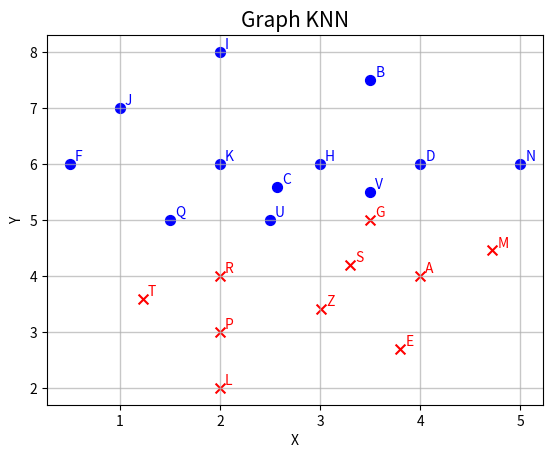

Recreate this plot in Python. (Note: this script raises an exception after producing the figure.)
# Un algorithme permettant de déterminer les k plus proches voisins de O 
# en prenant les points indiqués dans le graph (cf fiche...)
# + graph

#+----------------- IMPORTS -----------------+#
import numpy as np
import matplotlib.pyplot as plt
from math import sqrt
#+-------------------------------------------+#

#+----------------- GRAPH SETTINGS -----------------+#
plt.title("Graph KNN",fontsize=15)
plt.xlabel("X")
plt.ylabel("Y")
plt.grid(linestyle='-', linewidth=1,alpha=0.7)
#Optional : Graph LIMITS
#ax = plt.gca()
#ax.set_xlim([-3, 9])
#ax.set_ylim([0, 9])
#+--------------------------------------------------+#


#+------------------------ FUNCTIONS ------------------------+#

    #1 : distance(), distance Euclidienne entre deux points

def distance(a,b):
    """d : distance entre deux points"""
    d = 0
    for i in range(len(a)):
        d = d + (b[i]-a[i])**2
    return sqrt(d)

    #2 : listdist(), liste de distances

def listdist(L, o):
    """
    L_dist : la list de distances des points.
    L_pts_dist : idem, mais sous forme de tuple avec la lettre associée.
    n : longueur de la liste L donnée.
    """
    L_dist = []
    L_pts_dist = []
    n = len(L)
    for i in range(n):
        L_dist.append( distance(o, L[i]) )
        L_pts_dist.append( (distance(o,L[i]),L_pts[i]) )
    return L_dist, L_pts_dist

    #3 : kppv(), les knn

def kppv(L, k, o):
    """
    knn : liste des k points les plus proches.
    D : la liste des distances triée.
    D_l : idem avec la liste associant distance et lettre.
    """
    knn = []
    D = sorted(listdist(L,o)[0])
    D_l = listdist(L,o)[1]
    D_l.sort(key=lambda y: y[0])
    for i in range(k-1):
        knn.append(D[i])
    return knn, D_l[:k-1]

#+-----------------------------------------------------------+#


#+----------------- DEFINITION - Points -----------------+#
#Coords
L = [(4,4), (3.5,7.5), (2.57, 5.59), (4, 6), (3.8, 2.7), (0.5, 6), (3.5, 5), (3, 6), (2, 8), (1, 7), (2, 6), (2, 2), (4.72, 4.46), (5, 6), (1.5, 5), (2, 3), (2,4), (3.3, 4.2), (1.23, 3.59), (2.5, 5), (3.5, 5.5), (3.01, 3.41)]

#Names
pt_list = "ABCDEFGHIJKLMNQPRSTUVZ"
L_pts = [l for l in "ABCDEFGHIJKLMNQPRSTUVZ"]
#+-------------------------------------------------------+#


#+----------------- BLUE POINTS -----------------+#

#List of BLUE points names
pts_blue = "BCDFHIJKNQUV"

#Coords of points
X_blue = np.array([i[0] for i in L if pt_list[L.index(i)] in pts_blue])
Y_blue = np.array([i[1] for i in L if pt_list[L.index(i)] in pts_blue])

#Name of points
annotations_blue=[i for i in pts_blue]

#Place points
plt.scatter(X_blue,Y_blue,s=50,color="blue", marker='o')

#Annotate points
for i, label in enumerate(annotations_blue):
    plt.annotate(label, (X_blue[i]+0.05, Y_blue[i]+0.05), color='blue')

#+-----------------------------------------------+#


#+----------------- RED POINTS -----------------+#

#List of RED points names
pts_red = "AEGLMPRSTZ"

#Coords of points
X_red = np.array([i[0] for i in L if pt_list[L.index(i)] in pts_red])
Y_red = np.array([i[1] for i in L if pt_list[L.index(i)] in pts_red])

#Name of points
annotations_red=[i for i in pts_red]

#Place points
plt.scatter(X_red,Y_red,s=50,color="red", marker='x')

#Annotate points
for i, label in enumerate(annotations_red):
    plt.annotate(label, (X_red[i]+0.05, Y_red[i]+0.05), color='red')

#+----------------------------------------------+#


#+----------------- O POINT -----------------+#
try:X_o = float(input("Abscisse du point O : "))
except: print("Bad input.")
try:Y_o = float(input(" Ordonné du point O : "))
except: print("Bad input.")
o = (X_o,Y_o)

#Place point
plt.scatter(X_o,Y_o,s=100,color='black', marker='+')

#Annotate points
plt.annotate('O', (X_o+0.05, Y_o+0.05))

#+-------------------------------------------+#


#+------------------------ Calcul des KNN ------------------------+#
k = int(input("Nombre de 'plus proches voisins' : "))

knn = kppv(L,10,o)

#Liste des distances.
print()
print(knn[0])

#Liste des points
pts = [i[1] for i in knn[1]]
print(*pts)

#Couleur de O.

couleur = 0
for i in pts:
    if i in pts_blue:
        couleur+=1
    if i in pts_red:
        couleur-=1

if couleur > 0:
    print(f"{couleur} : O est bleu.")
elif couleur < 0:
    print(f"{couleur} : O est rouge.")
elif couleur == 0:
    print(f"{couleur} : tu choisis.")

#+----------------------------------------------------------------+#




plt.show()